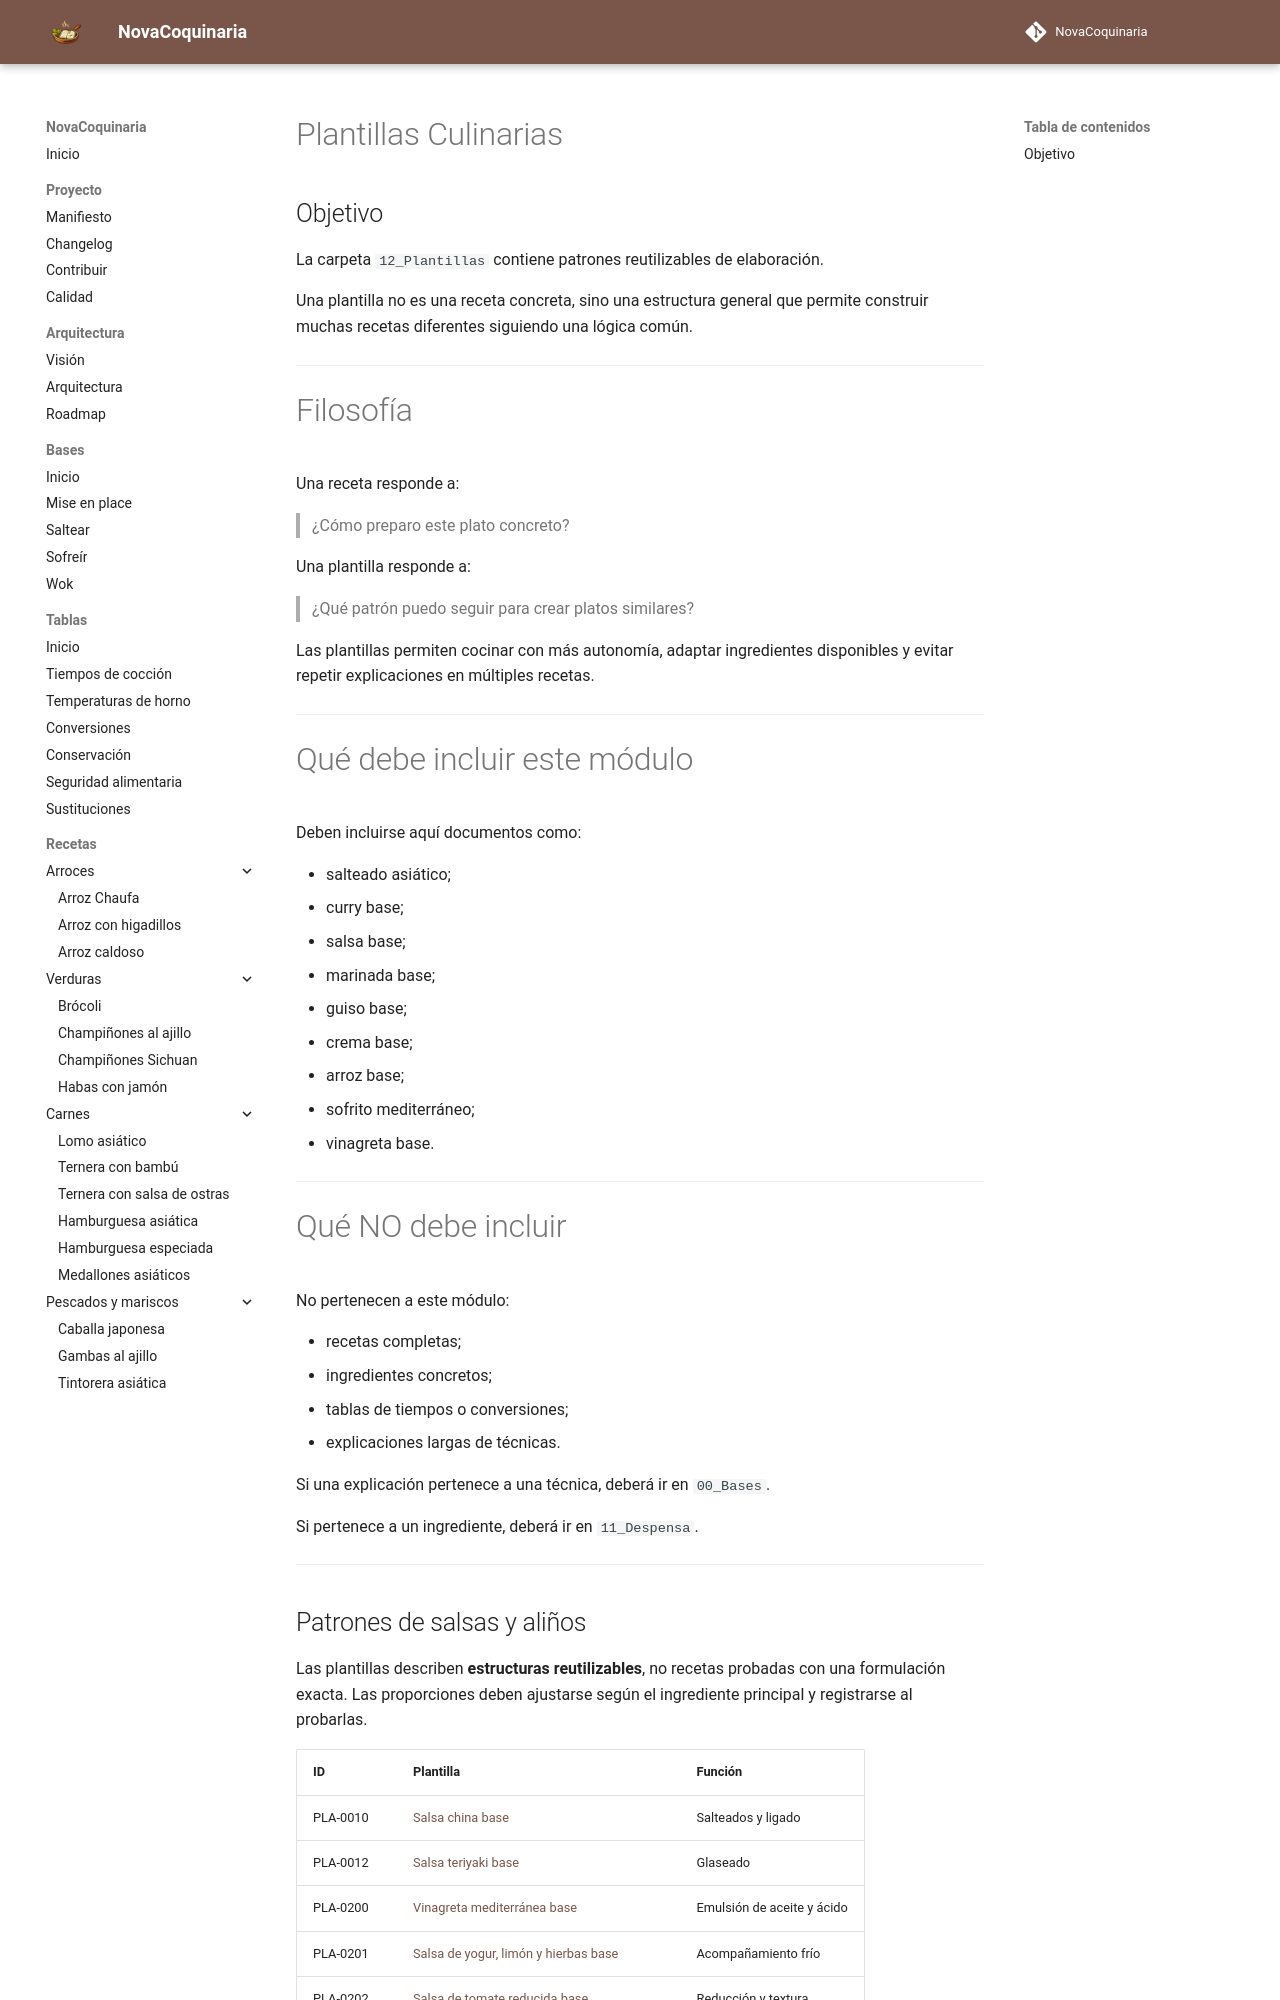

repository: fran-eliot/NovaCoquinaria · page: 12_Plantillas/index.html · generator: mkdocs

---

id: PLA-0000
tipo: modulo
titulo: Plantillas culinarias
categoria: Plantillas
estado: estable
version: 1.0.0
ultima_revision: 2026-07-02
etiquetas:
- plantillas
- patrones
- reutilizacion

---

# Plantillas Culinarias

## Objetivo

La carpeta `12_Plantillas` contiene patrones reutilizables de elaboración.

Una plantilla no es una receta concreta, sino una estructura general que permite construir muchas recetas diferentes siguiendo una lógica común.

---

# Filosofía

Una receta responde a:

> ¿Cómo preparo este plato concreto?

Una plantilla responde a:

> ¿Qué patrón puedo seguir para crear platos similares?

Las plantillas permiten cocinar con más autonomía, adaptar ingredientes disponibles y evitar repetir explicaciones en múltiples recetas.

---

# Qué debe incluir este módulo

Deben incluirse aquí documentos como:

* salteado asiático;
* curry base;
* salsa base;
* marinada base;
* guiso base;
* crema base;
* arroz base;
* sofrito mediterráneo;
* vinagreta base.

---

# Qué NO debe incluir

No pertenecen a este módulo:

* recetas completas;
* ingredientes concretos;
* tablas de tiempos o conversiones;
* explicaciones largas de técnicas.

Si una explicación pertenece a una técnica, deberá ir en `00_Bases`.

Si pertenece a un ingrediente, deberá ir en `11_Despensa`.

---
